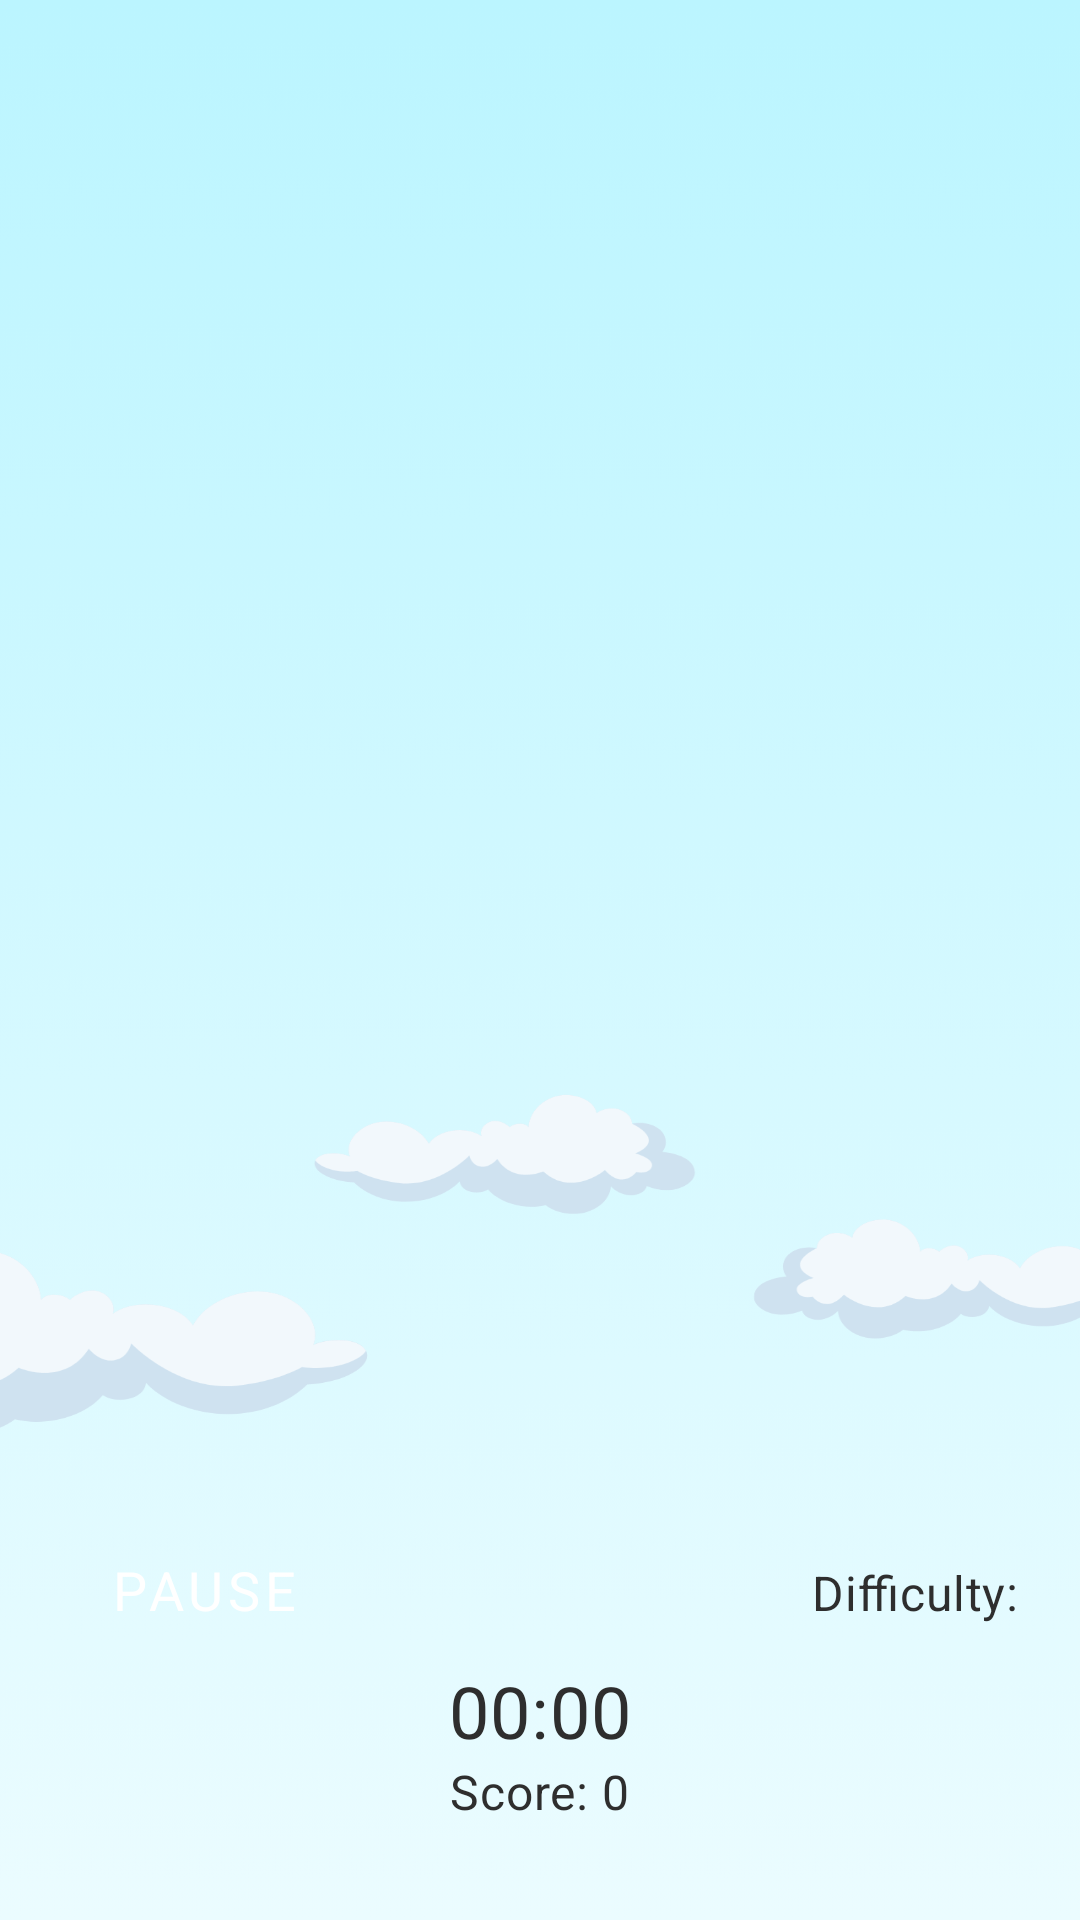

Reconstruct the res/layout file that produces this screen, plus the resources it refers to.
<!-- AndroidManifest.xml: application theme AppTheme -->
<!-- res/layout/activity_game.xml -->
<?xml version="1.0" encoding="utf-8"?>
<androidx.constraintlayout.widget.ConstraintLayout
    xmlns:android="http://schemas.android.com/apk/res/android"
    xmlns:app="http://schemas.android.com/apk/res-auto"
    android:layout_width="match_parent"
    android:layout_height="match_parent"
    android:fitsSystemWindows="true"
    android:paddingBottom="16dp"
    android:paddingTop="16dp"
    android:background="@drawable/bg_game">

    
    <androidx.recyclerview.widget.RecyclerView
        android:id="@+id/cardRecyclerView"
        android:layout_width="0dp"
        android:layout_height="0dp"
        android:layout_marginStart="16dp"
        android:layout_marginTop="16dp"
        android:layout_marginEnd="16dp"
        android:layout_marginBottom="8dp"
        android:clipToPadding="false"
        android:contentDescription="Game card grid"
        android:overScrollMode="never"
        android:padding="8dp"
        app:layout_constraintBottom_toTopOf="@id/controlPanel"
        app:layout_constraintEnd_toEndOf="parent"
        app:layout_constraintStart_toStartOf="parent"
        app:layout_constraintTop_toTopOf="parent" />

    
    <androidx.constraintlayout.widget.ConstraintLayout
        android:id="@+id/controlPanel"
        android:layout_width="0dp"
        android:layout_height="wrap_content"
        android:layout_marginStart="16dp"
        android:layout_marginTop="8dp"
        android:layout_marginEnd="16dp"
        android:layout_marginBottom="16dp"
        app:layout_constraintBottom_toBottomOf="parent"
        app:layout_constraintEnd_toEndOf="parent"
        app:layout_constraintStart_toStartOf="parent"
        app:layout_constraintTop_toBottomOf="@id/cardRecyclerView">

        
        <Button
            android:id="@+id/btnPause"
            style="@style/GreenButton"
            android:layout_width="wrap_content"
            android:layout_height="wrap_content"
            android:text="Pause"
            app:layout_constraintStart_toStartOf="parent"
            app:layout_constraintTop_toTopOf="parent" />

        
        <TextView
            android:id="@+id/difficultyText"
            style="@style/BodyText"
            android:layout_width="wrap_content"
            android:layout_height="wrap_content"
            android:text="Difficulty: "
            app:layout_constraintBaseline_toBaselineOf="@id/btnPause"
            app:layout_constraintEnd_toEndOf="parent"
            app:layout_constraintTop_toTopOf="parent" />

        
        <TextView
            android:id="@+id/timerTextView"
            style="@style/BodyText"
            android:layout_width="wrap_content"
            android:layout_height="wrap_content"
            android:text="00:00"
            android:textSize="24sp"
            app:layout_constraintTop_toBottomOf="@id/btnPause"
            app:layout_constraintBottom_toTopOf="@id/scoreTextView"
            app:layout_constraintStart_toStartOf="parent"
            app:layout_constraintEnd_toEndOf="parent" />

        
        <TextView
            android:id="@+id/scoreTextView"
            style="@style/BodyText"
            android:layout_width="wrap_content"
            android:layout_height="wrap_content"
            android:text="Score: 0"
            app:layout_constraintTop_toBottomOf="@id/timerTextView"
            app:layout_constraintBottom_toBottomOf="parent"
            app:layout_constraintStart_toStartOf="parent"
            app:layout_constraintEnd_toEndOf="parent" />

    </androidx.constraintlayout.widget.ConstraintLayout>

</androidx.constraintlayout.widget.ConstraintLayout>
<!-- resources referenced by this layout -->
<resources>
  <!-- drawable bg_game: png bitmap (drawable, 72859 bytes) -->
  <style name="BodyText" parent="TextAppearance.Material3.BodyMedium">
          <item name="android:textColor">#2E2E2E</item> 
          <item name="android:fontFamily">sans-serif</item>
          <item name="android:textSize">16sp</item>
      </style>
  <style name="GreenButton" parent="Widget.MaterialComponents.Button">
          <item name="android:backgroundTint">#2E7D32</item>
          <item name="android:textColor">#FFFFFF</item>
          <item name="android:padding">12dp</item>
          <item name="android:layout_margin">8dp</item>
          <item name="android:gravity">center</item>
          <item name="android:textSize">18sp</item>
          <item name="android:fontFamily">sans-serif</item>
      </style>
  <style name="AppTheme" parent="Theme.MaterialComponents.Light.NoActionBar">
          <item name="android:windowBackground">#9AB192</item>
          <item name="colorPrimary">@android:color/transparent</item>
          <item name="colorPrimaryVariant">#1B5E20</item>
          <item name="colorOnPrimary">#2E2E2E</item>
          <item name="colorSecondary">#66BB6A</item>
          <item name="colorSecondaryVariant">#338A3E</item>
          <item name="colorOnSecondary">#000000</item>
          <item name="android:buttonStyle">@style/GreenButton</item>
          <item name="toolbarStyle">@style/CustomToolbar</item>
          <item name="alertDialogTheme">@style/CustomAlertDialog</item>
      </style>
  <style name="CustomToolbar" parent="Widget.MaterialComponents.Toolbar">
          <item name="titleTextAppearance">@style/ActionBarTitleText</item>
      </style>
  <style name="CustomAlertDialog" parent="Theme.MaterialComponents.Light.Dialog.Alert">
          <item name="android:textColorPrimary">#000000</item>
          <item name="buttonBarPositiveButtonStyle">@style/DialogButtonStyle</item>
          <item name="buttonBarNeutralButtonStyle">@style/DialogButtonStyle</item>
          <item name="buttonBarNegativeButtonStyle">@style/DialogButtonStyle</item>
      </style>
  <style name="ActionBarTitleText" parent="TextAppearance.Widget.AppCompat.Toolbar.Title">
          <item name="android:textColor">#2E2E2E</item>
          <item name="android:textSize">20sp</item>
          <item name="android:fontFamily">sans-serif-medium</item>
      </style>
  <style name="DialogButtonStyle" parent="Widget.AppCompat.Button.ButtonBar.AlertDialog">
          <item name="android:textColor">#1B5E20</item>
      </style>
</resources>
